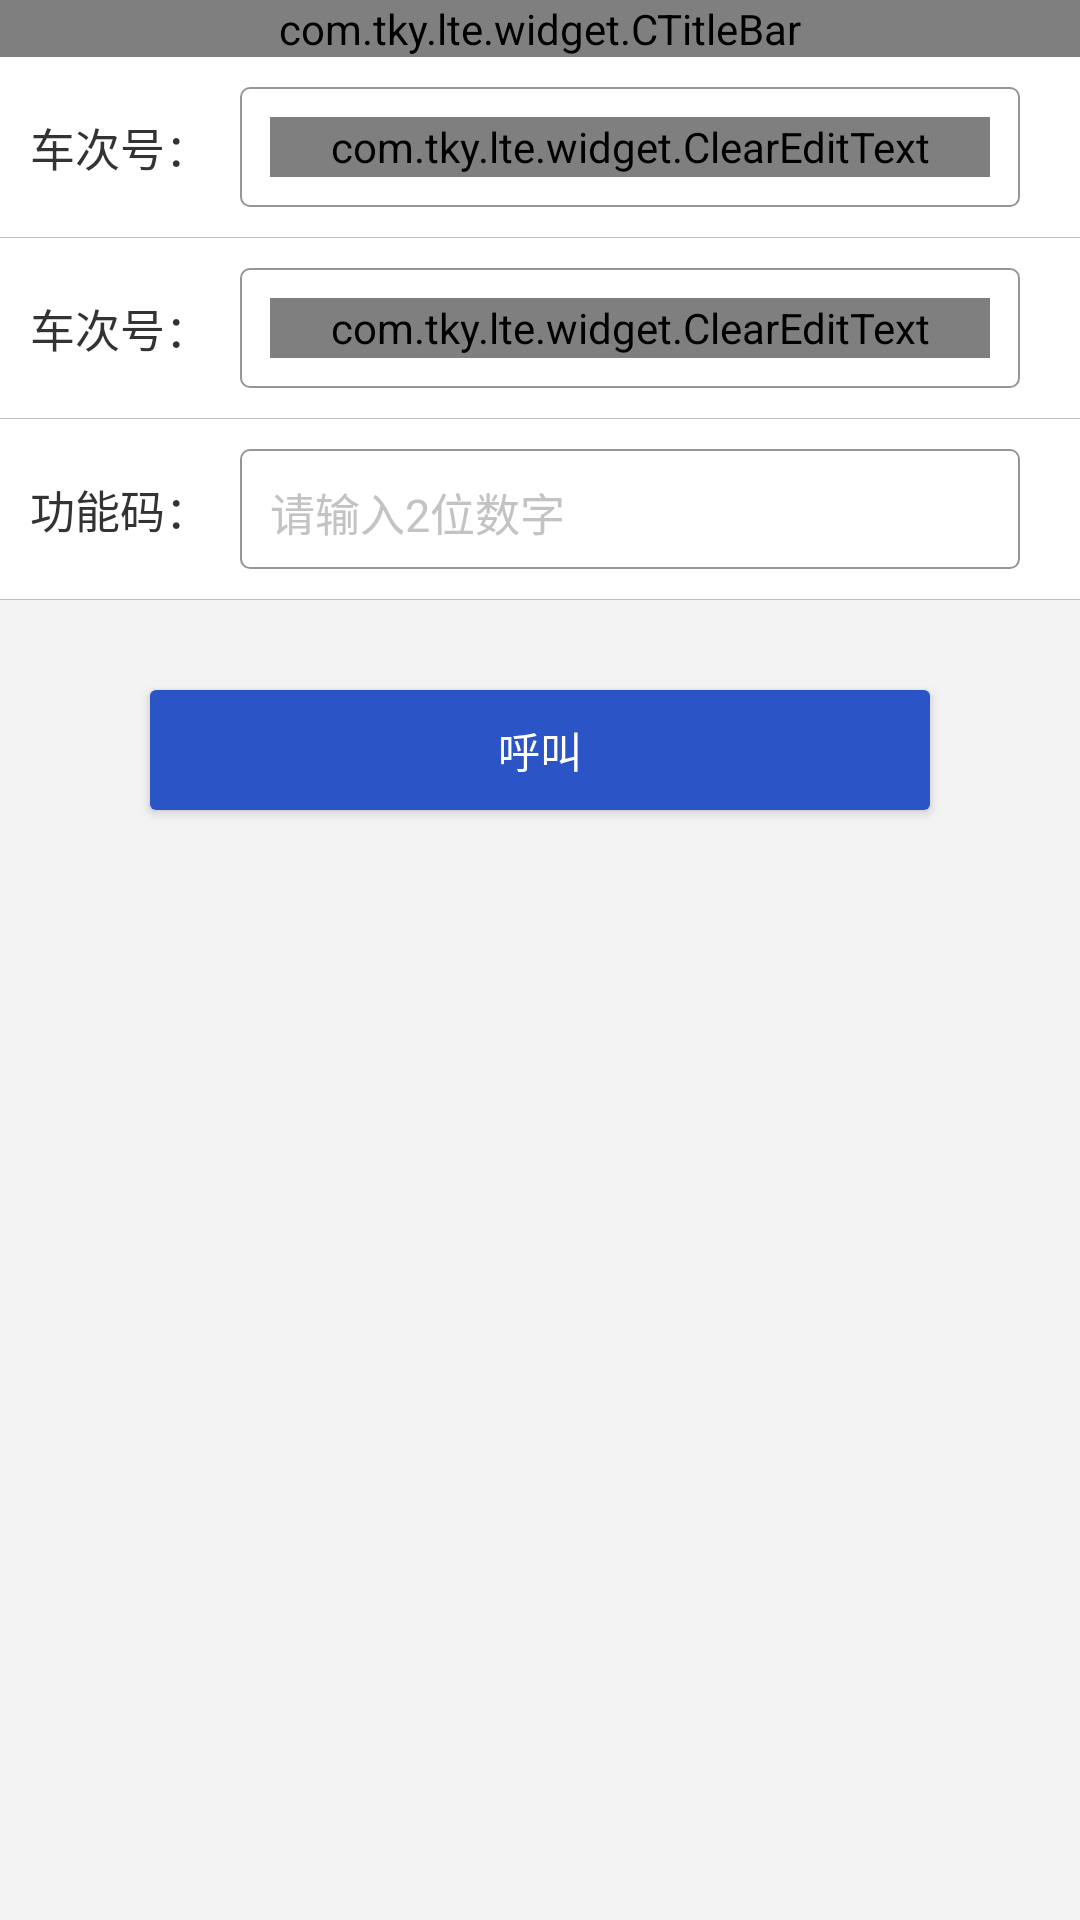

The Android layout XML behind this screen, and the referenced resources:
<!-- AndroidManifest.xml: application theme AppTheme -->
<!-- res/layout/activity_train_num.xml -->
<?xml version="1.0" encoding="utf-8"?>
<LinearLayout xmlns:android="http://schemas.android.com/apk/res/android"
    android:orientation="vertical"
    android:background="@color/common_gray_bg"
    android:layout_width="match_parent"
    android:layout_height="match_parent">

    <com.tky.lte.widget.CTitleBar
        android:id="@+id/cTitle"
        android:layout_width="match_parent"
        android:layout_height="wrap_content"/>

    <LinearLayout
        android:background="@color/white"
        android:padding="@dimen/common_dimen_10dp"
        android:orientation="horizontal"
        android:layout_width="match_parent"
        android:layout_height="wrap_content">

        <TextView
            android:layout_gravity="center_vertical"
            android:textColor="@color/black"
            android:fontFamily="sans-serif-smallcaps"
            android:textSize="@dimen/text_size_15sp"
            android:text="车次号："
            android:layout_width="wrap_content"
            android:layout_height="wrap_content" />

        <LinearLayout
            style="@style/linear_shape_fillet">
            <com.tky.lte.widget.ClearEditText
                android:id="@+id/et_Czm"
                android:hint="请输入0~2 位字母"
                style="@style/common_edit"
                android:maxLength="18"/>
        </LinearLayout>
    </LinearLayout>
    <View
        style="@style/horizontal_line_style" />

    <LinearLayout
        android:background="@color/white"
        android:padding="@dimen/common_dimen_10dp"
        android:orientation="horizontal"
        android:layout_width="match_parent"
        android:layout_height="wrap_content">

        <TextView
            android:layout_gravity="center_vertical"
            android:textColor="@color/black"
            android:fontFamily="sans-serif-smallcaps"
            android:textSize="@dimen/text_size_15sp"
            android:text="车次号："
            android:layout_width="wrap_content"
            android:layout_height="wrap_content" />

        <LinearLayout
            style="@style/linear_shape_fillet">
            <com.tky.lte.widget.ClearEditText
                android:id="@+id/et_Csz"
                android:inputType="number"
                android:hint="请输入1~5 位数字"
                style="@style/common_edit"
                android:maxLength="18"/>
        </LinearLayout>
    </LinearLayout>
    <View
        style="@style/horizontal_line_style" />

    <LinearLayout
        android:background="@color/white"
        android:padding="@dimen/common_dimen_10dp"
        android:orientation="horizontal"
        android:layout_width="match_parent"
        android:layout_height="wrap_content">

        <TextView
            android:layout_gravity="center_vertical"
            android:textColor="@color/black"
            android:fontFamily="sans-serif-smallcaps"
            android:textSize="@dimen/text_size_15sp"
            android:text="功能码："
            android:layout_width="wrap_content"
            android:layout_height="wrap_content" />

        <LinearLayout
            style="@style/linear_shape_fillet">
            <TextView
                android:id="@+id/tv_gnm"
                android:layout_weight="1"
                android:hint="请输入2位数字"
                android:inputType="number"
                style="@style/common_edit"
                android:maxLength="18"/>

            <ImageView
                android:src="@drawable/arrow_down"
                android:layout_width="wrap_content"
                android:layout_height="wrap_content" />
        </LinearLayout>
    </LinearLayout>
    <View
        style="@style/horizontal_line_style" />

    <Button
        android:id="@+id/btCalling"
        style="@style/submit_ui"
        android:text="呼叫" />

</LinearLayout>
<!-- resources referenced by this layout -->
<resources>
  <color name="black">#323334</color>
  <color name="common_gray_bg">#f3f3f3</color>
  <color name="white">#FFFFFF</color>
  <dimen name="common_dimen_10dp">10dp</dimen>
  <dimen name="text_size_15sp">15sp</dimen>
  <style name="common_edit">
          <item name="android:layout_width">match_parent</item>
          <item name="android:layout_height">match_parent</item>
          <item name="android:textColorHint">@color/text_light_grey</item>
          <item name="android:textSize">@dimen/text_size_15sp</item>
          <item name="android:textColor">@color/main_tab_text_normal</item>
          <item name="android:background">@null</item>
      </style>
  <style name="horizontal_line_style">
          <item name="android:layout_width">match_parent</item>
          <item name="android:layout_height">0.5px</item>
          <item name="android:background">@color/main_tab_driver</item>
      </style>
  <style name="linear_shape_fillet">
          <item name="android:gravity">center</item>
          <item name="android:layout_width">match_parent</item>
          <item name="android:layout_height">@dimen/common_dimen_40dp</item>
          <item name="android:background">@drawable/shape_fillet</item>
          <item name="android:padding">@dimen/common_dimen_10dp</item>
          <item name="android:layout_marginRight">@dimen/common_dimen_10dp</item>
          <item name="android:layout_marginLeft">@dimen/common_dimen_10dp</item>
      </style>
  <style name="submit_ui">
          <item name="android:layout_width">match_parent</item>
          <item name="android:layout_height">40dp</item>
          <item name="android:background">@drawable/submit_bg</item>
          <item name="android:textColor">@color/white</item>
          <item name="android:textSize">@dimen/text_size_14sp</item>
          <item name="android:gravity">center</item>
          <item name="android:layout_marginRight">@dimen/common_dimen_50dp</item>
          <item name="android:layout_marginLeft">@dimen/common_dimen_50dp</item>
          <item name="android:layout_marginTop">@dimen/common_dimen_30dp</item>
      </style>
  <style name="AppTheme" parent="Theme.AppCompat.Light.NoActionBar">
          
          <item name="windowActionBar">false</item>
          <item name="android:windowIsTranslucent">false</item>
          <item name="colorPrimary">@color/colorPrimary</item>
          <item name="colorPrimaryDark">@color/colorPrimaryDark</item>
          <item name="colorAccent">@color/colorAccent</item>
          <item name="styleLoadingLayout">@style/LoadingLayoutStyle</item>
      </style>
  <color name="text_light_grey">#c3c3c3</color>
  <color name="main_tab_text_normal">#323334</color>
  <color name="main_tab_driver">#bfbfbf</color>
  <dimen name="common_dimen_40dp">40dp</dimen>
  <!-- drawable shape_fillet (drawable) -->
  <?xml version="1.0" encoding="UTF-8"?>
  <shape xmlns:android="http://schemas.android.com/apk/res/android">
      <solid android:color="#FFFFFF" />
      <stroke android:width="0.8dip" android:color="#969696" />
      <corners android:topLeftRadius="3dp"
          android:topRightRadius="3dp"
          android:bottomRightRadius="3dp"
          android:bottomLeftRadius="3dp"/>
  </shape>
  <dimen name="text_size_14sp">14sp</dimen>
  <dimen name="common_dimen_50dp">50dp</dimen>
  <dimen name="common_dimen_30dp">30dp</dimen>
  <color name="colorPrimary">@color/blue</color>
  <color name="colorPrimaryDark">@color/blue</color>
  <color name="colorAccent">@color/blue</color>
  <style name="LoadingLayoutStyle" parent="LoadingLayout.Style">
          <item name="llEmptyImage">@drawable/ic_empty</item>
          <item name="llErrorImage">@drawable/ic_error</item>
      </style>
  <color name="blue">	#2249BC</color>
</resources>
